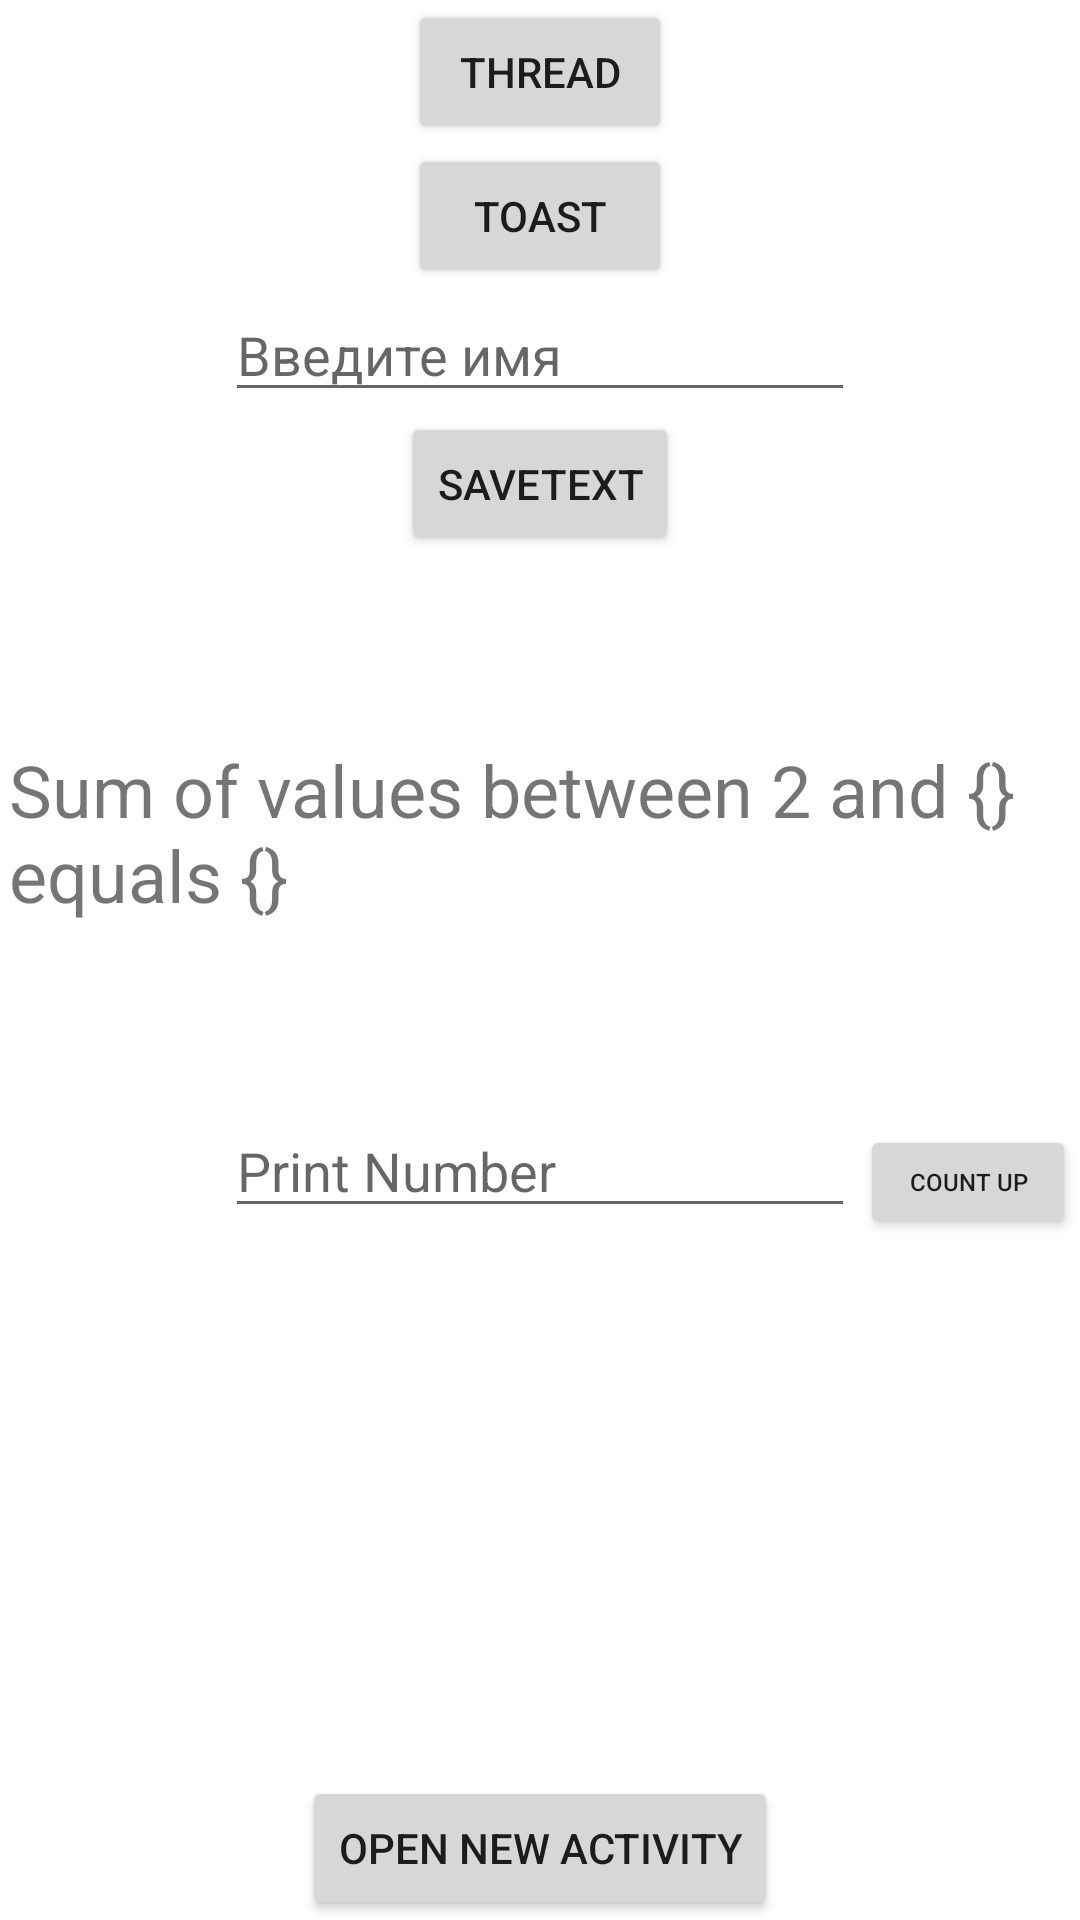

Android layout source for this screen:
<!-- AndroidManifest.xml: application theme Theme.AndroidStartApp -->
<!-- res/layout/activity_main.xml -->
<?xml version="1.0" encoding="utf-8"?>
<androidx.constraintlayout.widget.ConstraintLayout xmlns:android="http://schemas.android.com/apk/res/android"
    xmlns:app="http://schemas.android.com/apk/res-auto"
    xmlns:tools="http://schemas.android.com/tools"
    android:layout_width="match_parent"
    android:layout_height="match_parent"
    tools:context=".MainActivity">

    <Button
        android:id="@+id/button"
        android:layout_width="wrap_content"
        android:layout_height="wrap_content"
        android:text="Open New Activity"
        android:visibility="visible"
        app:layout_constraintBottom_toBottomOf="parent"
        app:layout_constraintEnd_toEndOf="parent"
        app:layout_constraintStart_toStartOf="parent"
        tools:visibility="visible" />

    <Button
        android:id="@+id/thread"
        android:layout_width="wrap_content"
        android:layout_height="wrap_content"
        android:text="Thread"
        app:layout_constraintEnd_toEndOf="parent"
        app:layout_constraintStart_toStartOf="parent"
        app:layout_constraintTop_toTopOf="parent" />

    <Button
        android:id="@+id/toast_button"
        android:layout_width="wrap_content"
        android:layout_height="wrap_content"
        android:text="Toast"
        app:layout_constraintEnd_toEndOf="parent"
        app:layout_constraintStart_toStartOf="parent"
        app:layout_constraintTop_toBottomOf="@+id/thread" />

    <EditText
        android:id="@+id/editTextTextPersonName"
        android:layout_width="wrap_content"
        android:layout_height="wrap_content"
        android:ems="10"
        android:inputType="textPersonName"
        android:hint="Введите имя"
        app:layout_constraintEnd_toEndOf="parent"
        app:layout_constraintStart_toStartOf="parent"
        app:layout_constraintTop_toBottomOf="@+id/toast_button" />

    <Button
        android:id="@+id/save_button"
        android:layout_width="wrap_content"
        android:layout_height="wrap_content"
        android:text="SaveText"
        app:layout_constraintEnd_toEndOf="parent"
        app:layout_constraintStart_toStartOf="parent"
        app:layout_constraintTop_toBottomOf="@+id/editTextTextPersonName" />

    <EditText
        android:id="@+id/editTextNumber"
        android:layout_width="wrap_content"
        android:layout_height="wrap_content"
        android:ems="10"
        android:hint="Print Number"
        android:inputType="number"
        app:layout_constraintBottom_toTopOf="@+id/button"
        app:layout_constraintEnd_toEndOf="parent"
        app:layout_constraintStart_toStartOf="parent"
        app:layout_constraintTop_toBottomOf="@+id/save_button" />

    <TextView
        android:id="@+id/sumResult"
        android:layout_width="354dp"
        android:layout_height="121dp"
        android:text="Sum of values between 2 and {} equals {}"
        android:textAllCaps="true"
        android:textIsSelectable="true"
        android:textSize="24sp"
        app:layout_constraintBottom_toTopOf="@+id/editTextNumber"
        app:layout_constraintEnd_toEndOf="parent"
        app:layout_constraintStart_toStartOf="parent" />

    <Button
        android:id="@+id/countUpButton"
        android:layout_width="72dp"
        android:layout_height="38dp"
        android:layout_marginTop="7dp"
        android:text="Count up"
        android:textSize="8sp"
        app:layout_constraintEnd_toEndOf="parent"
        app:layout_constraintStart_toEndOf="@+id/editTextNumber"
        app:layout_constraintTop_toBottomOf="@+id/sumResult" />

</androidx.constraintlayout.widget.ConstraintLayout>
<!-- resources referenced by this layout -->
<resources>
  <style name="Theme.AndroidStartApp" parent="Theme.MaterialComponents.DayNight.DarkActionBar">
          
          <item name="colorPrimary">@color/purple_500</item>
          <item name="colorPrimaryVariant">@color/purple_700</item>
          <item name="colorOnPrimary">@color/white</item>
          
          <item name="colorSecondary">@color/teal_200</item>
          <item name="colorSecondaryVariant">@color/teal_700</item>
          <item name="colorOnSecondary">@color/black</item>
          
          <item name="android:statusBarColor" tools:targetApi="l">?attr/colorPrimaryVariant</item>
          
      </style>
  <!-- not gathered from this repository: default colours our renderer supplied (Android Studio template values) -->
  <color name="purple_500">#FF6200EE</color>
  <color name="purple_700">#FF3700B3</color>
  <color name="teal_200">#FF03DAC5</color>
  <color name="teal_700">#FF018786</color>
  <color name="black">#FF000000</color>
  <color name="white">#FFFFFFFF</color>
</resources>
